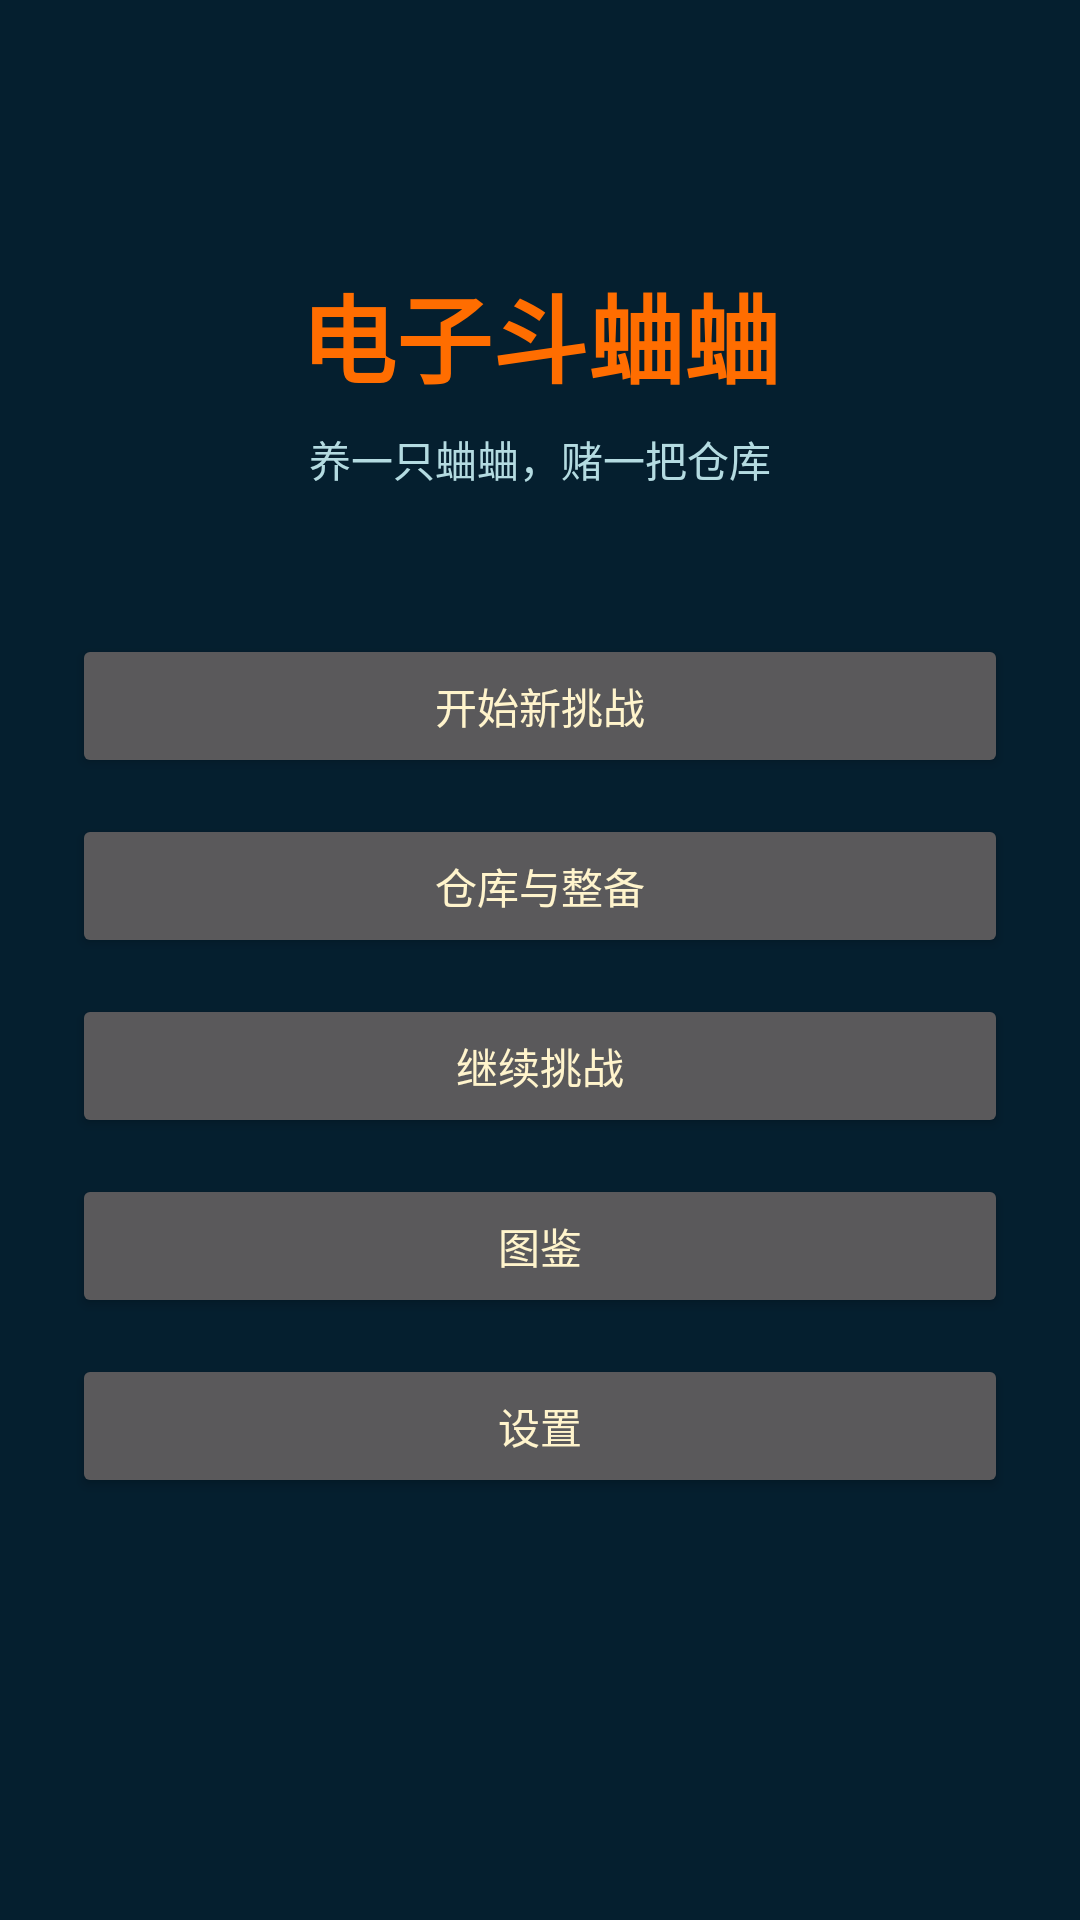

Reconstruct the res/layout file that produces this screen, plus the resources it refers to.
<!-- AndroidManifest.xml: application theme Theme.DouQiuQiu -->
<!-- res/layout/activity_main.xml -->
<?xml version="1.0" encoding="utf-8"?>
<ScrollView xmlns:android="http://schemas.android.com/apk/res/android"
    android:layout_width="match_parent"
    android:layout_height="match_parent"
    android:fillViewport="true"
    android:background="@color/bg_dark">
<LinearLayout
    android:layout_width="match_parent"
    android:layout_height="wrap_content"
    android:orientation="vertical"
    android:gravity="center_horizontal"
    android:padding="24dp"
    android:background="@color/bg_dark">

    <TextView
        android:layout_width="wrap_content"
        android:layout_height="wrap_content"
        android:layout_marginTop="64dp"
        android:text="电子斗蛐蛐"
        android:textSize="32sp"
        android:textStyle="bold"
        android:textColor="@color/brand_orange" />

    <TextView
        android:layout_width="wrap_content"
        android:layout_height="wrap_content"
        android:layout_marginTop="8dp"
        android:text="养一只蛐蛐，赌一把仓库"
        android:textSize="14sp"
        android:textColor="@color/text_secondary" />

    <Button
        android:id="@+id/btnNewRun"
        android:layout_width="match_parent"
        android:layout_height="wrap_content"
        android:layout_marginTop="48dp"
        android:text="@string/btn_new_run" />

    <Button
        android:id="@+id/btnInventory"
        android:layout_width="match_parent"
        android:layout_height="wrap_content"
        android:layout_marginTop="12dp"
        android:text="仓库与整备" />

    <Button
        android:id="@+id/btnContinue"
        android:layout_width="match_parent"
        android:layout_height="wrap_content"
        android:layout_marginTop="12dp"
        android:text="@string/btn_continue" />

    <Button
        android:id="@+id/btnCodex"
        android:layout_width="match_parent"
        android:layout_height="wrap_content"
        android:layout_marginTop="12dp"
        android:text="@string/btn_codex" />

    <Button
        android:id="@+id/btnSettings"
        android:layout_width="match_parent"
        android:layout_height="wrap_content"
        android:layout_marginTop="12dp"
        android:text="@string/btn_settings" />

</LinearLayout>
</ScrollView>
<!-- resources referenced by this layout -->
<resources>
  <color name="bg_dark">#051F2F</color>
  <color name="brand_orange">#FF6D00</color>
  <color name="text_secondary">#B4DBE1</color>
  <string name="btn_codex">图鉴</string>
  <string name="btn_continue">继续挑战</string>
  <string name="btn_new_run">开始新挑战</string>
  <string name="btn_settings">设置</string>
  <style name="Theme.DouQiuQiu" parent="Theme.AppCompat.NoActionBar">
          <item name="colorPrimary">#0C667E</item>
          <item name="colorPrimaryDark">#051F2F</item>
          <item name="colorAccent">#FFCA3F</item>
          <item name="android:windowBackground">#09394C</item>
          <item name="android:textColorPrimary">@color/text_primary</item>
      </style>
  <color name="text_primary">#FFF4CC</color>
</resources>
